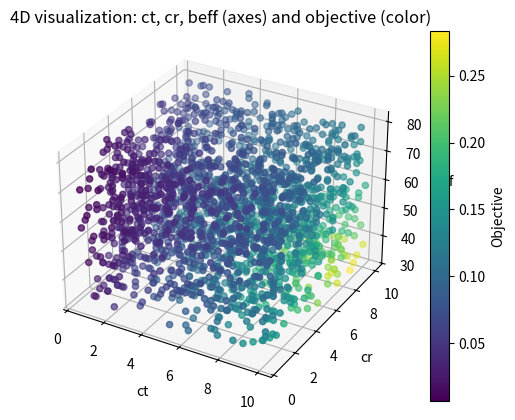
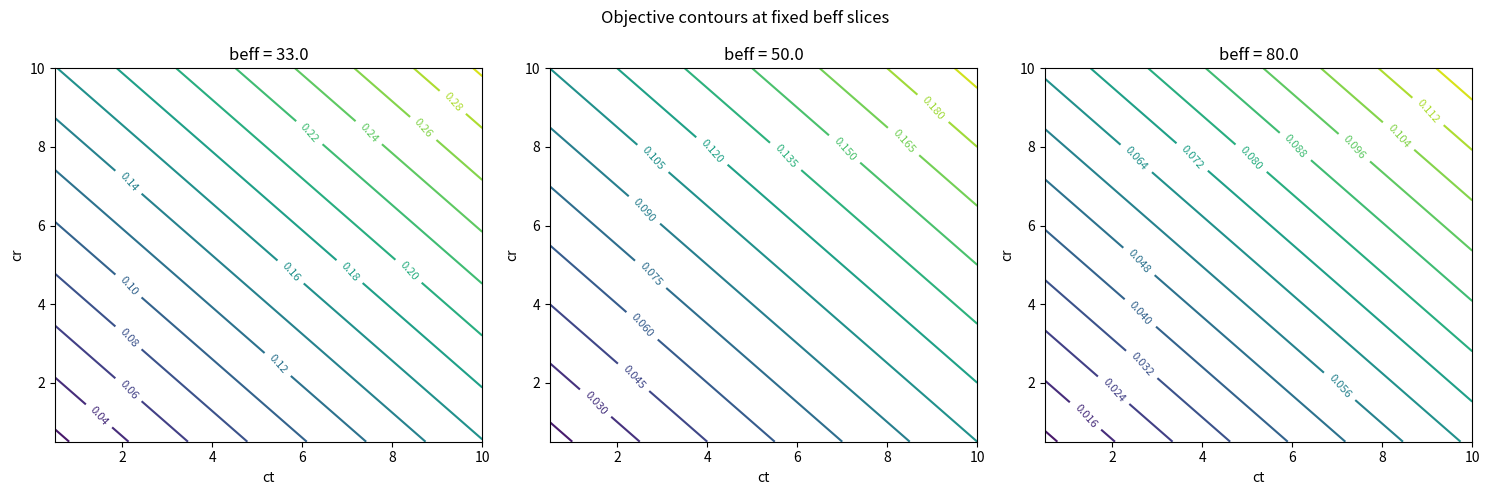

The script that saved these images, in order:
import numpy as np
import matplotlib.pyplot as plt
from mpl_toolkits.mplot3d import Axes3D

# Objective function
def objective(ct, cr, beff):
    return (ct + cr) / (2 * beff)

# Sample points
ct_vals = np.linspace(0.5, 10.0, 30)
cr_vals = np.linspace(0.5, 10.0, 30)
beff_vals = np.linspace(33.0, 80.0, 30)

CT, CR, BE = np.meshgrid(ct_vals, cr_vals, beff_vals, indexing='ij')
OBJ = objective(CT, CR, BE)

# Flatten and randomly subsample for visibility
pts = np.vstack([CT.ravel(), CR.ravel(), BE.ravel()]).T
obj_vals = OBJ.ravel()
idx = np.random.choice(len(obj_vals), size=2000, replace=False)

# 3D scatter with color as objective
fig = plt.figure()
ax = fig.add_subplot(111, projection='3d')
sc = ax.scatter(pts[idx, 0], pts[idx, 1], pts[idx, 2], c=obj_vals[idx])
fig.colorbar(sc, label='Objective')
ax.set_xlabel('ct')
ax.set_ylabel('cr')
ax.set_zlabel('beff')
ax.set_title('4D visualization: ct, cr, beff (axes) and objective (color)')

# 2D contour slices at fixed beff values
slice_values = [33.0, 50.0, 80.0]
fig2, axs = plt.subplots(1, len(slice_values), figsize=(15, 5))
for ax, b in zip(axs, slice_values):
    CT2, CR2 = np.meshgrid(ct_vals, cr_vals)
    Z2 = objective(CT2, CR2, b)
    cf = ax.contour(CT2, CR2, Z2, levels=15)
    ax.clabel(cf, inline=True, fontsize=8)
    ax.set_title(f'beff = {b}')
    ax.set_xlabel('ct')
    ax.set_ylabel('cr')
fig2.suptitle('Objective contours at fixed beff slices')

plt.tight_layout()
plt.show()
